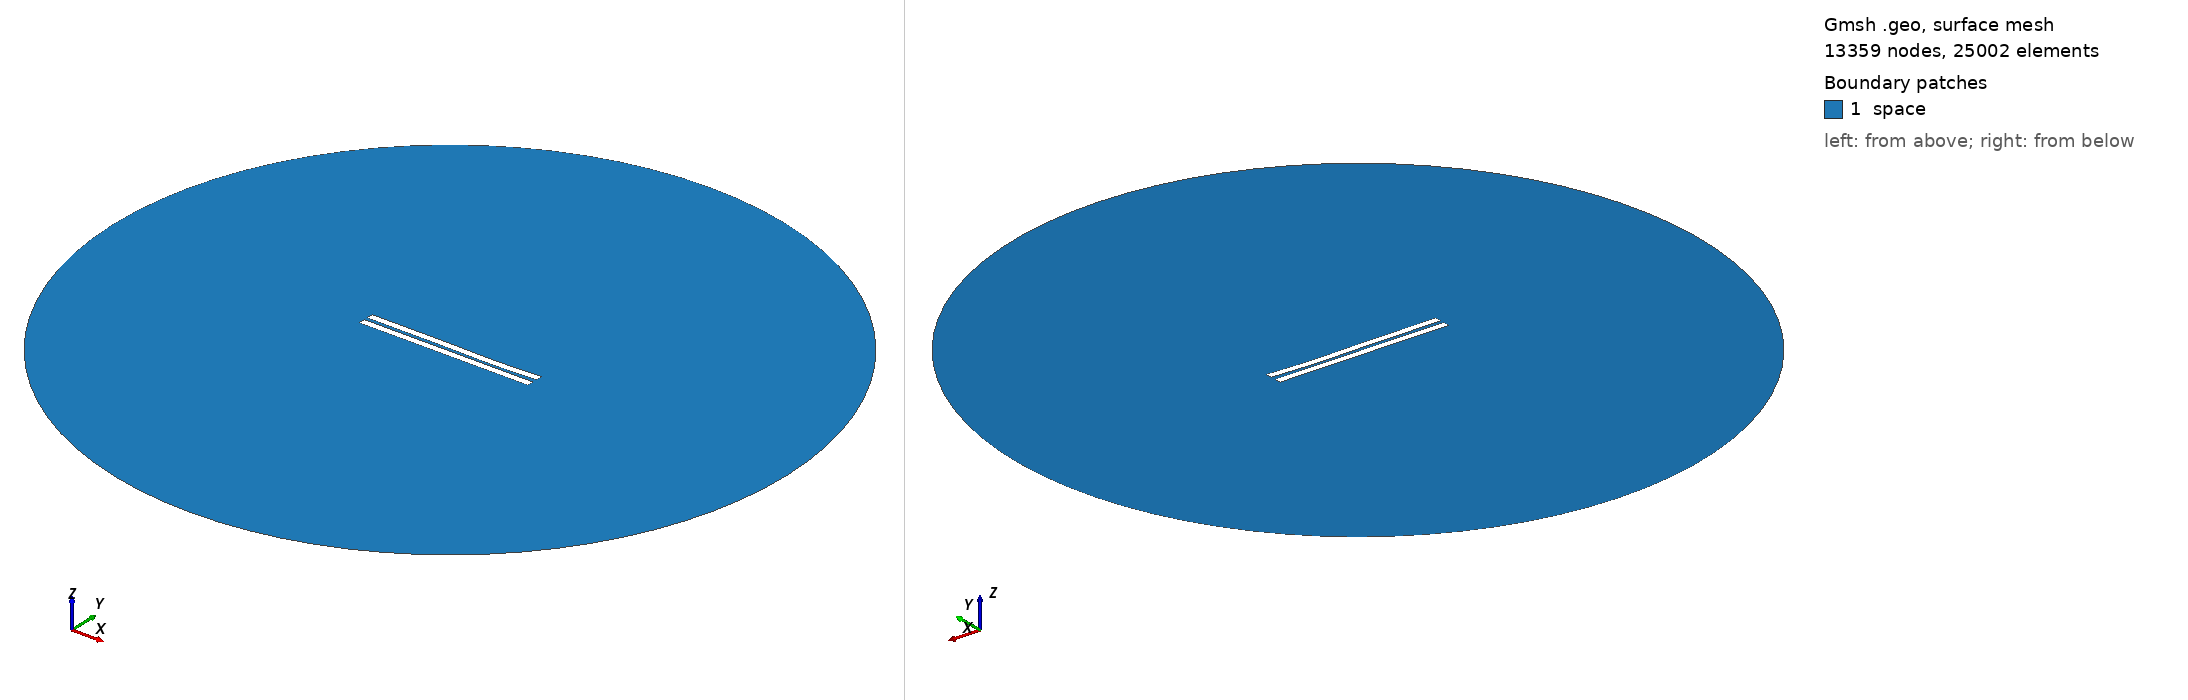

Gmsh geometry script, surface-meshed: 13359 nodes, 25002 surface elements. Boundary patches (legend numbers): 1 space. Left view from above one corner, right view from below the opposite corner. Legend entries are the model's physical surfaces. The drawing asked Gmsh for element sizes between 1% and 20% of the model's largest extent; the script's own settings can give other sizes.

=== 2022.geo (drawn) ===
//---------------------------------------
// Geometry kernel
//---------------------------------------

SetFactory("OpenCASCADE");



//---------------------------------------
// Parameters of the geometry
//---------------------------------------

// Overetch of the upper plate
overetch = 0.0;

// Distance between the plates
distance = 2.25;

// Discretization over the x axis (for the deformation)
nx = 50; 

// Length of the plate
L = 100 - overetch; 

// Number of modes
n = 4; 

// 1st mode coefficient
coeff(1) = -0.075;
beta(1) = 0.596864 * 3.1415926535 / L;

// 2nd mode coefficient
coeff(2) = -0.15;
beta(2) = 1.49418 * 3.1415926535 / L;

// 3rd mode coefficient
coeff(3) = 0.15;
beta(3) = 2.50025 * 3.1415926535 / L;

// 4th mode coefficient
coeff(4) = -0.075;
beta(4) = 3.49999 * 3.1415926535 / L;



//---------------------------------------
// Upper plate (deformed rectangle)
//---------------------------------------

// Coordiantes of the upper plate
xmin = -50;
xmax = 50 - overetch;

// Height of the upper plate
yheight = 4 - 2 * overetch;

// Indexes of the points
UpperID[] = {};
LowerID[] = {};
LeftID[] = {};
RightID[] = {};

// Point index
p = 1;

// Horizontal edges
For i In {1:nx}
    x = xmin + (i-1)*(xmax - xmin)/(nx-1);

    y_bottom = distance / 2 + overetch;
    For j In {1:n}
        C = (Cosh(beta(j)*L) + Cos(beta(j)*L)) / (Sinh(beta(j)*L) + Sin(beta(j)*L));
        y_bottom  = y_bottom + coeff(j) * (Cosh(beta(j)*(x+50)) - Cos(beta(j)*(x+50)) - C * (Sinh(beta(j)*(x+50)) - Sin(beta(j)*(x+50))));
    EndFor

    y_top = y_bottom + yheight;

    Point(p) = {x, y_top, 0, 1.0};
    UpperID[i] = p;
    p = p + 1;

    Point(p) = {x, y_bottom, 0, 1.0};
    LowerID[i] = p;
    p = p + 1;
EndFor

// Create point lists
UpperPts[] = {}; LowerPts[] = {};
For i In {1:nx}
  UpperPts[] += {UpperID[i]};
  LowerPts[] += {LowerID[i]};
EndFor

// Build splines
Spline(1) = {UpperPts[]};
Spline(2) = {LowerPts[]};
Line(3) = {LowerPts[nx-1], UpperPts[nx-1]};
Line(4) = {LowerPts[0], UpperPts[0]};

// Build the plane surface
Curve Loop(1) = {2, 3, -1, -4};
Plane Surface(1) = {1};



//---------------------------------------
// Lower plate (rectangle)
//---------------------------------------

// Vertices
Point(1001) = {-50, -1, 0, 1.0};
Point(1002) = { 50, -1, 0, 1.0};
Point(1003) = { 50,  -5, 0, 1.0};
Point(1004) = {-50,  -5, 0, 1.0};

// Edges
Line(5) = {1001, 1002};
Line(6) = {1002, 1003};
Line(7) = {1003, 1004};
Line(8) = {1004, 1001};

// Plane surface
Line Loop(2) = {5, 6, 7, 8};
Plane Surface(2) = {2}; 



//---------------------------------------
// Outer (fictious) boundary
//---------------------------------------

// Points
Point(1005) = {0, 0, 0};       // Center
Point(1006) = {200, 0, 0};     // Start point
Point(1007) = {0, 200, 0};     // 90 degrees
Point(1008) = {-200, 0, 0};    // 180 degrees
Point(1009) = {0, -200, 0};    // 270 degrees

// Circle arcs (each needs start, center, end)
Circle(9) = {1006, 1005, 1007};
Circle(10) = {1007, 1005, 1008};
Circle(11) = {1008, 1005, 1009};
Circle(12) = {1009, 1005, 1006};

// Plane surface for the entire domain
Curve Loop(3) = {9, 10, 11, 12};
Surface(3) = {3};

// Subtract the plates from the whole domain to obtain the actual domain where we want to solve the equations
BooleanDifference{ Surface{3}; Delete; }{ Surface{1}; Surface{2}; Delete; }




//---------------------------------------
// Transfinite Lines/Curves
//---------------------------------------

// Set the number of points on the boundaries
r = 7;

// Plates
Transfinite Curve {1, 2} = 50*r Using Progression 1;
Transfinite Curve {3, 4} = 2*r Using Progression 1;
Transfinite Line {5, 7} = 50*r Using Progression 1;
Transfinite Line {6, 8} = 2*r Using Progression 1;

// Outer boundary
Transfinite Line {9, 10, 11, 12} = 20 Using Progression 1;



//---------------------------------------
// Physical groups
//---------------------------------------                

// Physical curves (boundaries)
Physical Line("force_segment", 10) = {2};
Physical Line("upper_plate", 11) = {1, 3, 4};
Physical Line("lower_plate", 12) = {5, 6, 7, 8};
Physical Line("boundary", 20) = {9, 10, 11, 12};

// Physical Surfaces
Physical Surface("space", 30) = {3};



//---------------------------------------
// 6. Generate the Mesh
//---------------------------------------

// 2D mesh generation
Mesh 2;
